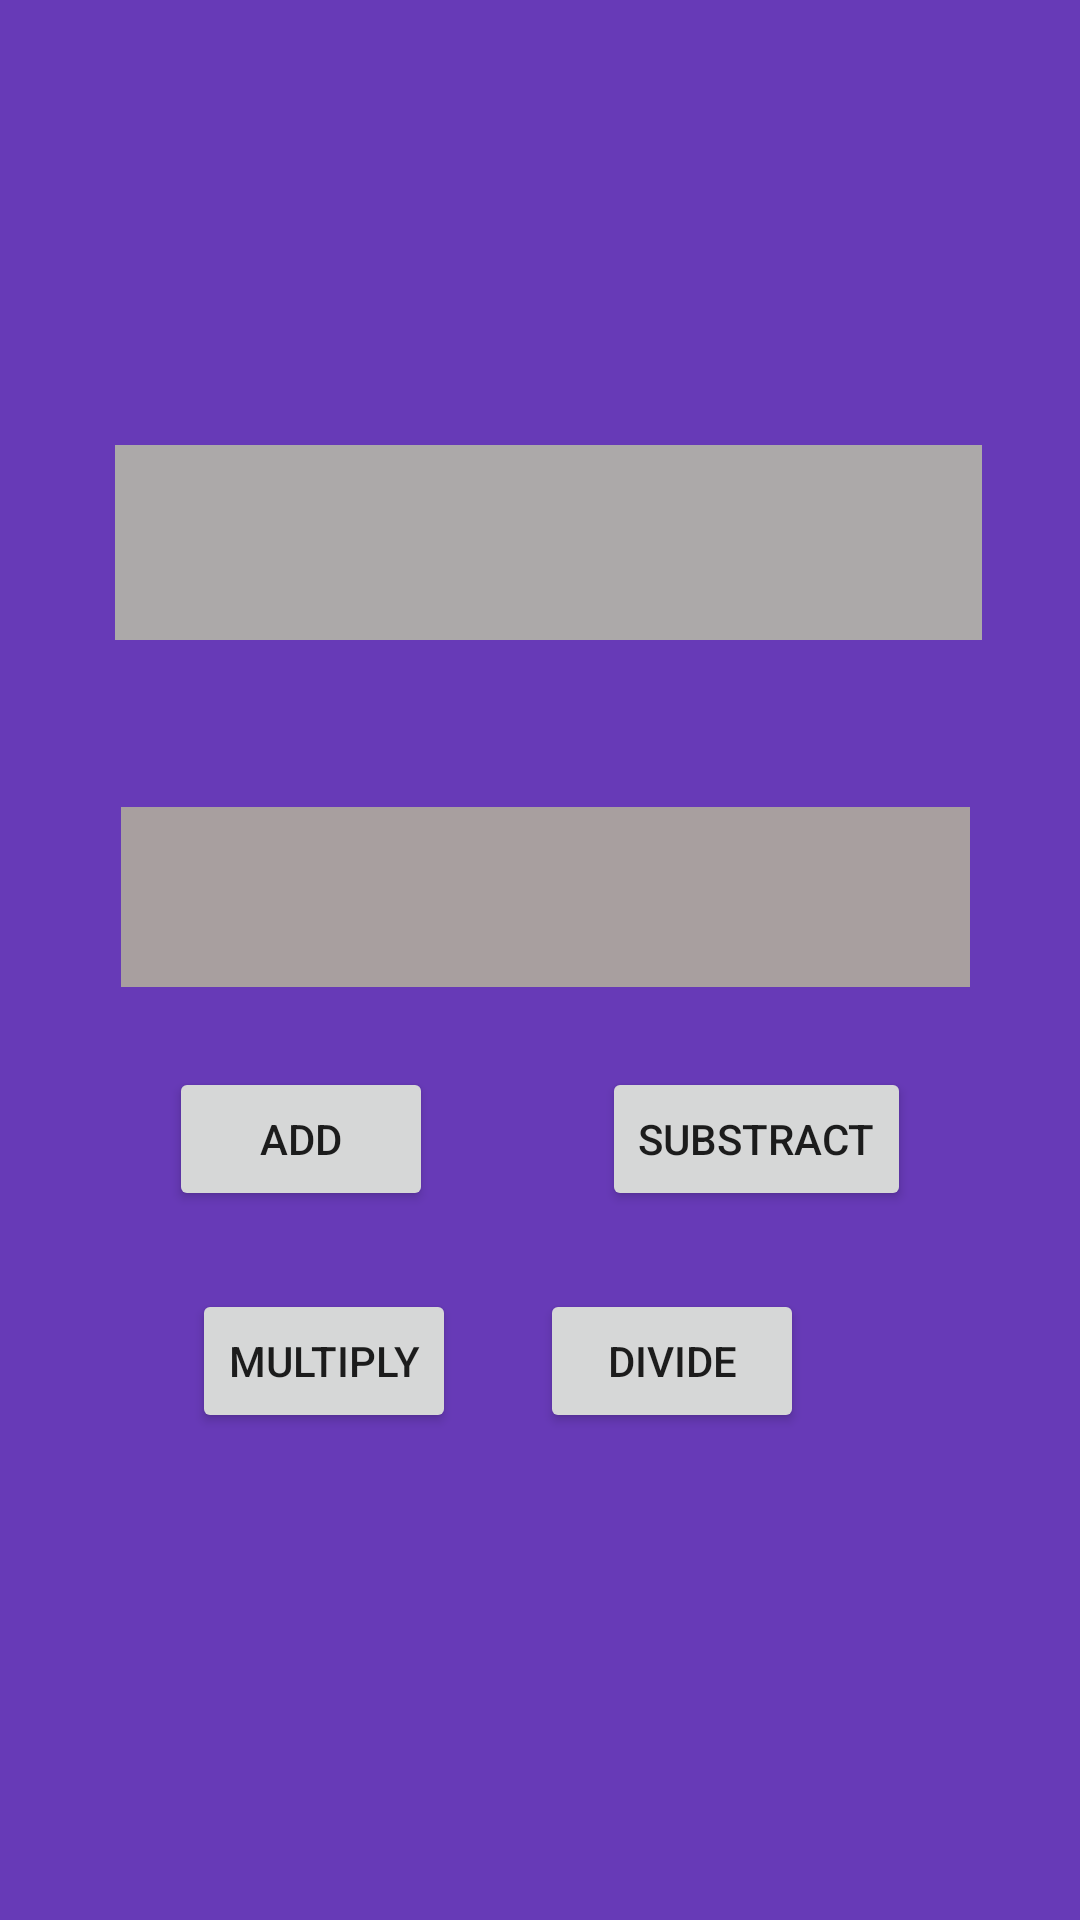

The Android layout XML behind this screen, and the referenced resources:
<!-- AndroidManifest.xml: application theme Theme.Sp20bse058assignment01 -->
<!-- res/layout/fragment_input_data.xml -->
<?xml version="1.0" encoding="utf-8"?>
<androidx.constraintlayout.widget.ConstraintLayout xmlns:android="http://schemas.android.com/apk/res/android"
    xmlns:app="http://schemas.android.com/apk/res-auto"
    xmlns:tools="http://schemas.android.com/tools"
    android:id="@+id/frameLayout"
    android:layout_width="match_parent"
    android:layout_height="match_parent"
    android:background="#673AB7"
    tools:context=".CalculateFragment">

    <TextView
        android:id="@+id/textView2"
        android:layout_width="289dp"
        android:layout_height="65dp"
        android:background="#ACA9A9"
        app:layout_constraintBottom_toBottomOf="parent"
        app:layout_constraintEnd_toEndOf="parent"
        app:layout_constraintHorizontal_bias="0.54"
        app:layout_constraintStart_toStartOf="parent"
        app:layout_constraintTop_toTopOf="parent"
        app:layout_constraintVertical_bias="0.258" />

    <TextView
        android:id="@+id/textView3"
        android:layout_width="283dp"
        android:layout_height="60dp"
        android:background="#A89F9F"
        app:layout_constraintBottom_toBottomOf="parent"
        app:layout_constraintEnd_toEndOf="parent"
        app:layout_constraintHorizontal_bias="0.523"
        app:layout_constraintStart_toStartOf="parent"
        app:layout_constraintTop_toBottomOf="@+id/textView2"
        app:layout_constraintVertical_bias="0.152" />

    <Button
        android:id="@+id/Add"
        android:layout_width="wrap_content"
        android:layout_height="wrap_content"
        android:text="ADD"
        app:layout_constraintBottom_toTopOf="@+id/Multiply"
        app:layout_constraintEnd_toStartOf="@+id/Substract"
        app:layout_constraintStart_toStartOf="parent"
        app:layout_constraintTop_toBottomOf="@+id/textView3"
        app:layout_constraintVertical_bias="0.505" />

    <Button
        android:id="@+id/Substract"
        android:layout_width="wrap_content"
        android:layout_height="wrap_content"
        android:text="Substract"
        app:layout_constraintBottom_toTopOf="@+id/Divide"
        app:layout_constraintEnd_toEndOf="parent"
        app:layout_constraintStart_toEndOf="@+id/Add"
        app:layout_constraintTop_toBottomOf="@+id/textView3"
        app:layout_constraintVertical_bias="0.505" />

    <Button
        android:id="@+id/Multiply"
        android:layout_width="wrap_content"
        android:layout_height="wrap_content"
        android:layout_marginStart="64dp"
        android:text="Multiply"
        app:layout_constraintBottom_toBottomOf="parent"
        app:layout_constraintStart_toStartOf="parent"
        app:layout_constraintTop_toTopOf="parent"
        app:layout_constraintVertical_bias="0.726" />

    <Button
        android:id="@+id/Divide"
        android:layout_width="wrap_content"
        android:layout_height="wrap_content"
        android:layout_marginEnd="92dp"
        android:text="Divide"
        app:layout_constraintBottom_toBottomOf="parent"
        app:layout_constraintEnd_toEndOf="parent"
        app:layout_constraintTop_toTopOf="parent"
        app:layout_constraintVertical_bias="0.726" />
</androidx.constraintlayout.widget.ConstraintLayout>
<!-- resources referenced by this layout -->
<resources>
  <style name="Theme.Sp20bse058assignment01" parent="Theme.MaterialComponents.DayNight.DarkActionBar">
          
          <item name="colorPrimary">@color/purple_500</item>
          <item name="colorPrimaryVariant">@color/purple_700</item>
          <item name="colorOnPrimary">@color/white</item>
          
          <item name="colorSecondary">@color/teal_200</item>
          <item name="colorSecondaryVariant">@color/teal_700</item>
          <item name="colorOnSecondary">@color/black</item>
          
          <item name="android:statusBarColor" tools:targetApi="l">?attr/colorPrimaryVariant</item>
          
      </style>
  <!-- not gathered from this repository: default colours our renderer supplied (Android Studio template values) -->
  <color name="purple_500">#FF6200EE</color>
  <color name="purple_700">#FF3700B3</color>
  <color name="teal_200">#FF03DAC5</color>
  <color name="teal_700">#FF018786</color>
  <color name="black">#FF000000</color>
  <color name="white">#FFFFFFFF</color>
</resources>
